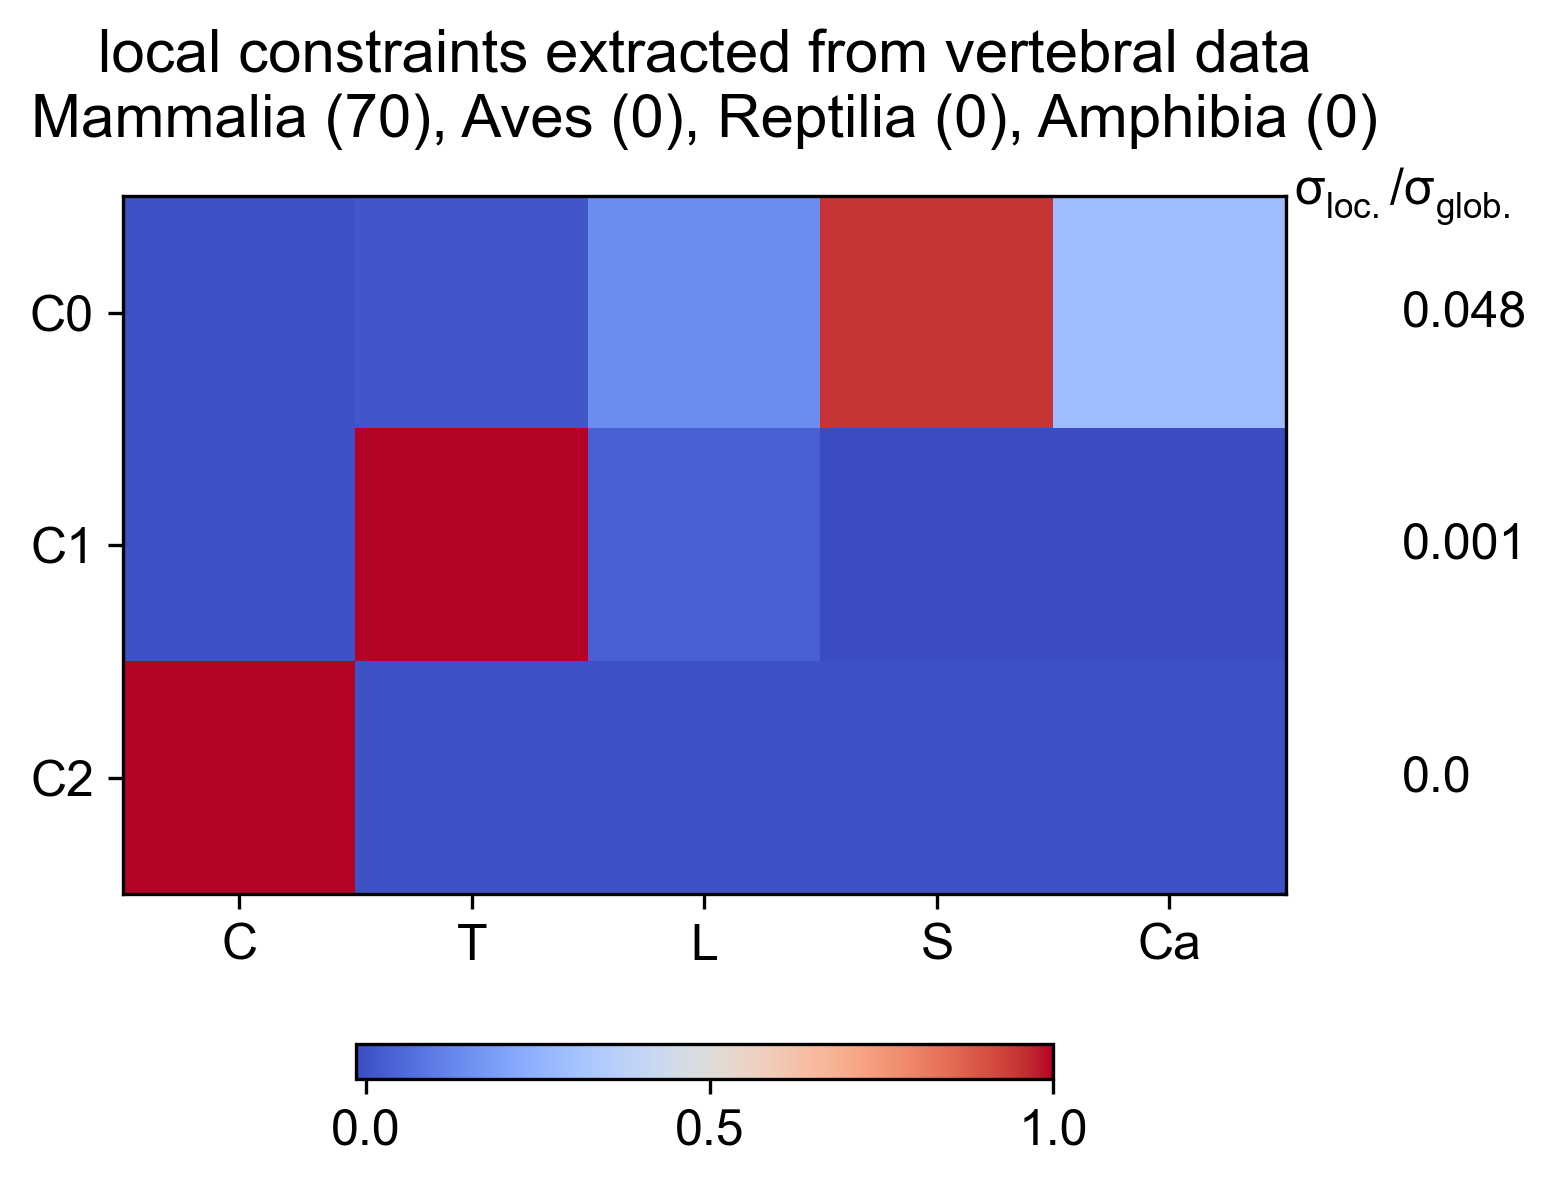

The table this chart was drawn from, first rows:
Cervical, Thoracic, Lumbar, Sacral, Caudal, varianceRatio
1.108518098e-16, 0.01214, 0.1407, 0.9472, 0.288, 0.04822
-2.029178768e-15, 0.9992, 0.0349, -0.01484, -0.01037, 0.001386
1, 2.030372205e-15, -4.933671108e-17, -1.313887166e-16, -1.42694206e-17, 0
